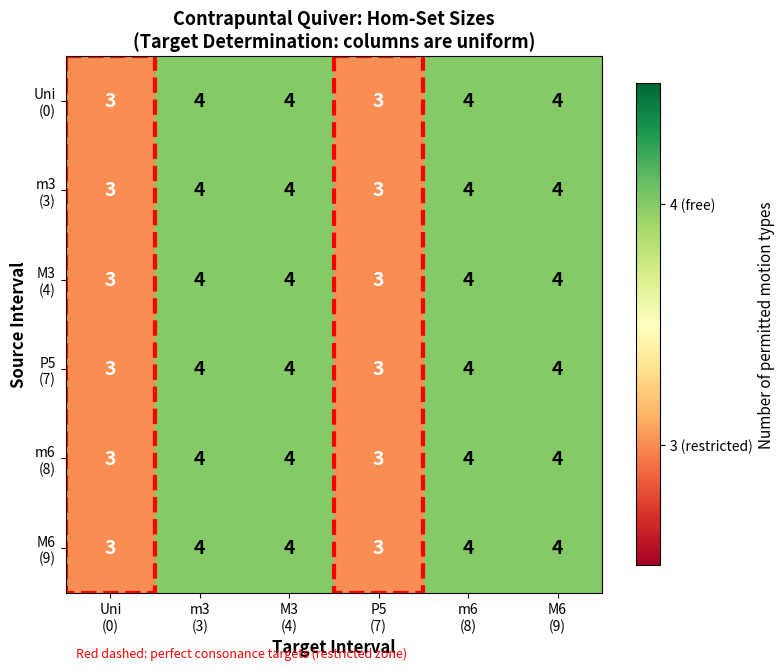
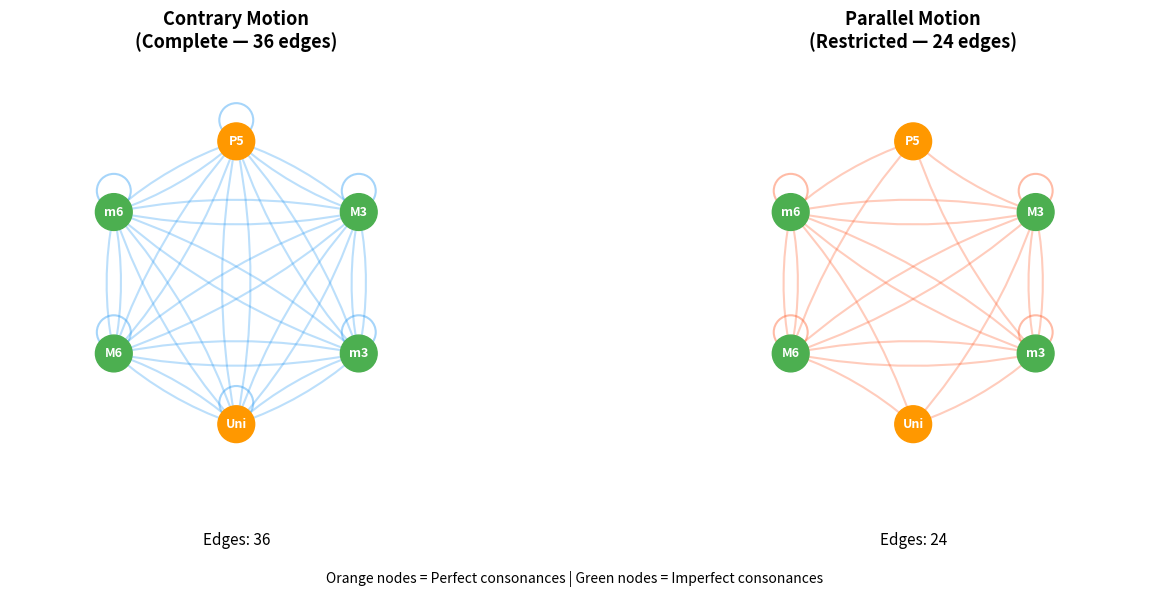
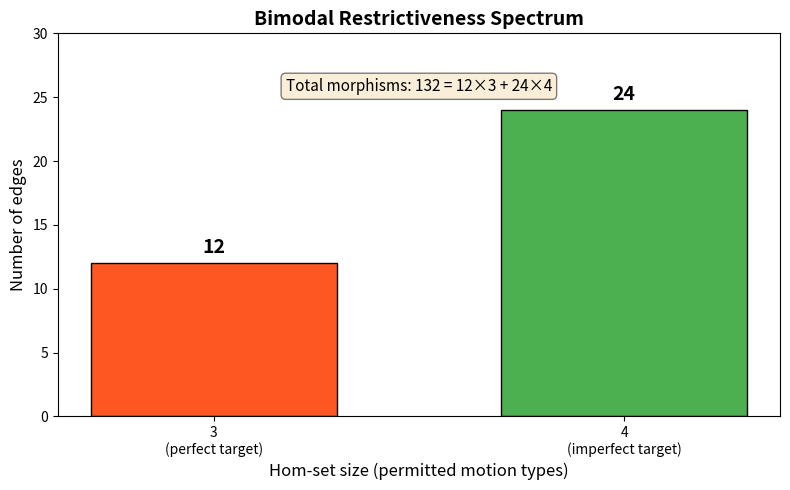

Here is the Python script that generated these plots, in order:
#!/usr/bin/env python3
"""
Counterpoint Category Theory — Numerical Demonstrations

Demonstrates the key results from the Contrapuntal Quiver formalization:
1. Target Determination Principle
2. Bimodal Restrictiveness Spectrum
3. Uniform Freedom Theorem
4. Inversion Asymmetry
"""

from enum import IntEnum
from typing import Dict, List, Set, Tuple

# --- Core Definitions ---

class MotionType(IntEnum):
    """Motion types ordered by restrictiveness."""
    CONTRARY = 0
    OBLIQUE = 1
    SIMILAR = 2
    PARALLEL = 3

CONSONANCES = {0: "Unison", 3: "min3", 4: "Maj3", 7: "P5", 8: "min6", 9: "Maj6"}
PERFECT = {0, 7}
IMPERFECT = {3, 4, 8, 9}

def is_consonant(i: int) -> bool:
    return (i % 12) in CONSONANCES

def is_perfect(i: int) -> bool:
    return (i % 12) in PERFECT

def fux_allowed(a: int, b: int, m: MotionType) -> bool:
    """The Fux permission function. Note: independent of source a."""
    if is_perfect(b):
        return m <= MotionType.SIMILAR
    return True

def hom_set(a: int, b: int) -> Set[MotionType]:
    """Permitted motion types from interval a to interval b."""
    return {m for m in MotionType if fux_allowed(a, b, m)}

# --- Demonstration 1: Target Determination ---

def demo_target_determination():
    print("=" * 60)
    print("DEMO 1: Target Determination Principle")
    print("=" * 60)
    print("\nFor each target b, we show the hom-set is the same")
    print("regardless of source a:\n")

    consonant_list = sorted(CONSONANCES.keys())
    for b in consonant_list:
        sets = [hom_set(a, b) for a in consonant_list]
        all_same = all(s == sets[0] for s in sets)
        print(f"  Target {CONSONANCES[b]:>6s} ({b:2d}): "
              f"|hom| = {len(sets[0])}, "
              f"source-independent: {all_same}")

    print("\n✓ All targets show source-independence.")

# --- Demonstration 2: Bimodal Spectrum ---

def demo_bimodal_spectrum():
    print("\n" + "=" * 60)
    print("DEMO 2: Bimodal Restrictiveness Spectrum")
    print("=" * 60)

    spectrum: Dict[int, int] = {}
    consonant_list = sorted(CONSONANCES.keys())

    for a in consonant_list:
        for b in consonant_list:
            size = len(hom_set(a, b))
            spectrum[size] = spectrum.get(size, 0) + 1

    print(f"\n  Total edges: {sum(spectrum.values())}")
    print(f"  Spectrum:")
    for k in sorted(spectrum.keys()):
        bar = "█" * spectrum[k]
        print(f"    |hom| = {k}: {spectrum[k]:3d} edges  {bar}")

    total_morphisms = sum(k * v for k, v in spectrum.items())
    print(f"\n  Total morphisms: {total_morphisms}")
    print(f"  Expected: 12×3 + 24×4 = {12*3 + 24*4}")
    print(f"  ✓ Match: {total_morphisms == 132}")

# --- Demonstration 3: Uniform Freedom ---

def demo_uniform_freedom():
    print("\n" + "=" * 60)
    print("DEMO 3: Uniform Freedom Theorem")
    print("=" * 60)

    consonant_list = sorted(CONSONANCES.keys())
    print(f"\n  {'Source':>8s}  {'Type':>10s}  {'Out-degrees by motion type':>30s}  {'Total':>6s}")
    print(f"  {'─'*8}  {'─'*10}  {'─'*30}  {'─'*6}")

    for a in consonant_list:
        degrees = []
        for m in MotionType:
            deg = sum(1 for b in consonant_list if fux_allowed(a, b, m))
            degrees.append(deg)
        total = sum(degrees)
        ptype = "Perfect" if is_perfect(a) else "Imperfect"
        deg_str = "  ".join(f"{d}" for d in degrees)
        print(f"  {CONSONANCES[a]:>8s}  {ptype:>10s}  C={degrees[0]} O={degrees[1]} "
              f"S={degrees[2]} P={degrees[3]}          {total:>4d}")

    print(f"\n  ✓ All sources have total freedom = 22")

# --- Demonstration 4: In-Degree Asymmetry ---

def demo_indegree_asymmetry():
    print("\n" + "=" * 60)
    print("DEMO 4: In-Degree Asymmetry")
    print("=" * 60)

    consonant_list = sorted(CONSONANCES.keys())
    print(f"\n  {'Target':>8s}  {'Type':>10s}  {'Parallel In-Degree':>20s}")
    print(f"  {'─'*8}  {'─'*10}  {'─'*20}")

    for b in consonant_list:
        in_deg = sum(1 for a in consonant_list if fux_allowed(a, b, MotionType.PARALLEL))
        ptype = "Perfect" if is_perfect(b) else "Imperfect"
        print(f"  {CONSONANCES[b]:>8s}  {ptype:>10s}  {in_deg:>20d}")

    print(f"\n  ✓ Perfect consonances: in-degree = 0")
    print(f"  ✓ Imperfect consonances: in-degree = 6")

# --- Demonstration 5: Inversion Asymmetry ---

def demo_inversion():
    print("\n" + "=" * 60)
    print("DEMO 5: Inversion Asymmetry")
    print("=" * 60)

    print(f"\n  {'Interval':>8s}  {'Semitones':>10s}  {'Inversion':>10s}  "
          f"{'Inv. Name':>10s}  {'Survives?':>10s}")
    print(f"  {'─'*8}  {'─'*10}  {'─'*10}  {'─'*10}  {'─'*10}")

    survivors = 0
    for i in sorted(CONSONANCES.keys()):
        inv = (12 - i) % 12
        inv_name = CONSONANCES.get(inv, f"({inv})")
        survives = is_consonant(inv)
        if survives:
            survivors += 1
        print(f"  {CONSONANCES[i]:>8s}  {i:>10d}  {inv:>10d}  "
              f"{inv_name:>10s}  {'✓' if survives else '✗':>10s}")

    print(f"\n  Survivors: {survivors}/6")
    print(f"  ✓ The perfect fifth (7) maps to 5, which is NOT consonant")

# --- Demonstration 6: Full Permission Matrix ---

def demo_permission_matrix():
    print("\n" + "=" * 60)
    print("DEMO 6: Full Permission Matrix")
    print("=" * 60)

    consonant_list = sorted(CONSONANCES.keys())
    header = "        " + "  ".join(f"{CONSONANCES[b]:>5s}" for b in consonant_list)
    print(f"\n{header}")
    print("        " + "  ".join("─" * 5 for _ in consonant_list))

    for a in consonant_list:
        row = f"{CONSONANCES[a]:>6s}  "
        for b in consonant_list:
            h = hom_set(a, b)
            codes = "".join(m.name[0] for m in sorted(h))
            row += f"{codes:>5s}  "
        print(row)

    print("\n  Legend: C=Contrary O=Oblique S=Similar P=Parallel")
    print("  Note: every row is identical (Target Determination)")

# --- Main ---

if __name__ == "__main__":
    print("╔══════════════════════════════════════════════════════════╗")
    print("║  CONTRAPUNTAL QUIVER — Numerical Demonstrations         ║")
    print("╚══════════════════════════════════════════════════════════╝")

    demo_target_determination()
    demo_bimodal_spectrum()
    demo_uniform_freedom()
    demo_indegree_asymmetry()
    demo_inversion()
    demo_permission_matrix()

    print("\n" + "=" * 60)
    print("All demonstrations completed successfully.")
    print("=" * 60)


#!/usr/bin/env python3
"""
Visualize the Contrapuntal Quiver — Permission Heatmap and Graph Structure

Produces two plots:
1. Permission heatmap showing hom-set sizes for all pairs
2. Subgraph comparison (contrary vs parallel motion)
"""

import matplotlib
matplotlib.use('Agg')
import matplotlib.pyplot as plt
import matplotlib.patches as patches
import numpy as np

# --- Core definitions (inlined) ---

CONSONANCE_NAMES = {0: "Uni", 3: "m3", 4: "M3", 7: "P5", 8: "m6", 9: "M6"}
CONSONANCES = [0, 3, 4, 7, 8, 9]
PERFECT = {0, 7}
N = len(CONSONANCES)

def is_perfect(i):
    return i in PERFECT

def hom_set_size(a, b):
    if is_perfect(b):
        return 3  # contrary, oblique, similar
    return 4  # all four

def fux_allowed_parallel(a, b):
    return not is_perfect(b)

# --- Plot 1: Permission Heatmap ---

def plot_heatmap():
    fig, ax = plt.subplots(1, 1, figsize=(8, 7))

    matrix = np.array([[hom_set_size(a, b) for b in CONSONANCES] for a in CONSONANCES])

    cmap = plt.cm.RdYlGn
    norm = plt.Normalize(vmin=2.5, vmax=4.5)

    im = ax.imshow(matrix, cmap=cmap, norm=norm, aspect='equal')

    labels = [f"{CONSONANCE_NAMES[c]}\n({c})" for c in CONSONANCES]
    ax.set_xticks(range(N))
    ax.set_xticklabels(labels, fontsize=10)
    ax.set_yticks(range(N))
    ax.set_yticklabels(labels, fontsize=10)
    ax.set_xlabel("Target Interval", fontsize=12, fontweight='bold')
    ax.set_ylabel("Source Interval", fontsize=12, fontweight='bold')
    ax.set_title("Contrapuntal Quiver: Hom-Set Sizes\n(Target Determination: columns are uniform)",
                 fontsize=13, fontweight='bold')

    for i in range(N):
        for j in range(N):
            val = matrix[i, j]
            color = 'white' if val <= 3 else 'black'
            ax.text(j, i, str(val), ha='center', va='center',
                    fontsize=14, fontweight='bold', color=color)

    # Highlight perfect consonance columns
    for j, c in enumerate(CONSONANCES):
        if is_perfect(c):
            rect = patches.Rectangle((j - 0.5, -0.5), 1, N,
                                     linewidth=3, edgecolor='red',
                                     facecolor='none', linestyle='--')
            ax.add_patch(rect)

    cbar = plt.colorbar(im, ax=ax, shrink=0.8)
    cbar.set_label("Number of permitted motion types", fontsize=11)
    cbar.set_ticks([3, 4])
    cbar.set_ticklabels(["3 (restricted)", "4 (free)"])

    ax.text(0.02, -0.12, "Red dashed: perfect consonance targets (restricted zone)",
            transform=ax.transAxes, fontsize=9, color='red', fontstyle='italic')

    plt.tight_layout()
    plt.savefig("quiver_heatmap.png", dpi=150, bbox_inches='tight')
    plt.close()
    print("Saved: quiver_heatmap.png")

# --- Plot 2: Subgraph Comparison ---

def plot_subgraphs():
    fig, axes = plt.subplots(1, 2, figsize=(14, 6))

    # Position consonances in a circle
    angles = np.linspace(0, 2 * np.pi, N, endpoint=False) - np.pi / 2
    positions = {c: (np.cos(a), np.sin(a)) for c, a in zip(CONSONANCES, angles)}

    for ax_idx, (title, check_fn, color) in enumerate([
        ("Contrary Motion\n(Complete — 36 edges)", lambda a, b: True, '#2196F3'),
        ("Parallel Motion\n(Restricted — 24 edges)", fux_allowed_parallel, '#FF5722')
    ]):
        ax = axes[ax_idx]
        ax.set_xlim(-1.6, 1.6)
        ax.set_ylim(-1.6, 1.6)
        ax.set_aspect('equal')
        ax.axis('off')
        ax.set_title(title, fontsize=13, fontweight='bold')

        # Draw edges
        edge_count = 0
        for a in CONSONANCES:
            for b in CONSONANCES:
                if check_fn(a, b):
                    x1, y1 = positions[a]
                    x2, y2 = positions[b]
                    if a == b:
                        # Self-loop
                        circle = plt.Circle((x1, y1 + 0.15), 0.12,
                                            fill=False, color=color, alpha=0.4, linewidth=1.5)
                        ax.add_patch(circle)
                    else:
                        dx, dy = x2 - x1, y2 - y1
                        ax.annotate("", xy=(x2, y2), xytext=(x1, y1),
                                    arrowprops=dict(arrowstyle='->', color=color,
                                                    alpha=0.3, lw=1.5,
                                                    connectionstyle='arc3,rad=0.1'))
                    edge_count += 1

        # Draw nodes
        for c in CONSONANCES:
            x, y = positions[c]
            node_color = '#FF9800' if is_perfect(c) else '#4CAF50'
            circle = plt.Circle((x, y), 0.13, color=node_color, zorder=5)
            ax.add_patch(circle)
            ax.text(x, y, CONSONANCE_NAMES[c], ha='center', va='center',
                    fontsize=9, fontweight='bold', color='white', zorder=6)

        ax.text(0.5, -0.08, f"Edges: {edge_count}",
                transform=ax.transAxes, ha='center', fontsize=11)

    # Legend
    fig.text(0.5, 0.02, "Orange nodes = Perfect consonances | Green nodes = Imperfect consonances",
             ha='center', fontsize=10, fontstyle='italic')

    plt.tight_layout(rect=[0, 0.05, 1, 1])
    plt.savefig("quiver_subgraphs.png", dpi=150, bbox_inches='tight')
    plt.close()
    print("Saved: quiver_subgraphs.png")

# --- Plot 3: Restrictiveness Spectrum ---

def plot_spectrum():
    fig, ax = plt.subplots(figsize=(8, 5))

    spectrum = {3: 12, 4: 24}
    bars = ax.bar(spectrum.keys(), spectrum.values(),
                  color=['#FF5722', '#4CAF50'], width=0.6, edgecolor='black')

    ax.set_xlabel("Hom-set size (permitted motion types)", fontsize=12)
    ax.set_ylabel("Number of edges", fontsize=12)
    ax.set_title("Bimodal Restrictiveness Spectrum", fontsize=14, fontweight='bold')
    ax.set_xticks([3, 4])
    ax.set_xticklabels(["3\n(perfect target)", "4\n(imperfect target)"])

    for bar, val in zip(bars, spectrum.values()):
        ax.text(bar.get_x() + bar.get_width() / 2, bar.get_height() + 0.5,
                str(val), ha='center', va='bottom', fontsize=14, fontweight='bold')

    ax.set_ylim(0, 30)
    ax.text(0.5, 0.85, f"Total morphisms: {12*3 + 24*4} = 12×3 + 24×4",
            transform=ax.transAxes, ha='center', fontsize=11,
            bbox=dict(boxstyle='round', facecolor='wheat', alpha=0.5))

    plt.tight_layout()
    plt.savefig("spectrum.png", dpi=150, bbox_inches='tight')
    plt.close()
    print("Saved: spectrum.png")

if __name__ == "__main__":
    plot_heatmap()
    plot_subgraphs()
    plot_spectrum()
    print("\nAll visualizations generated.")
